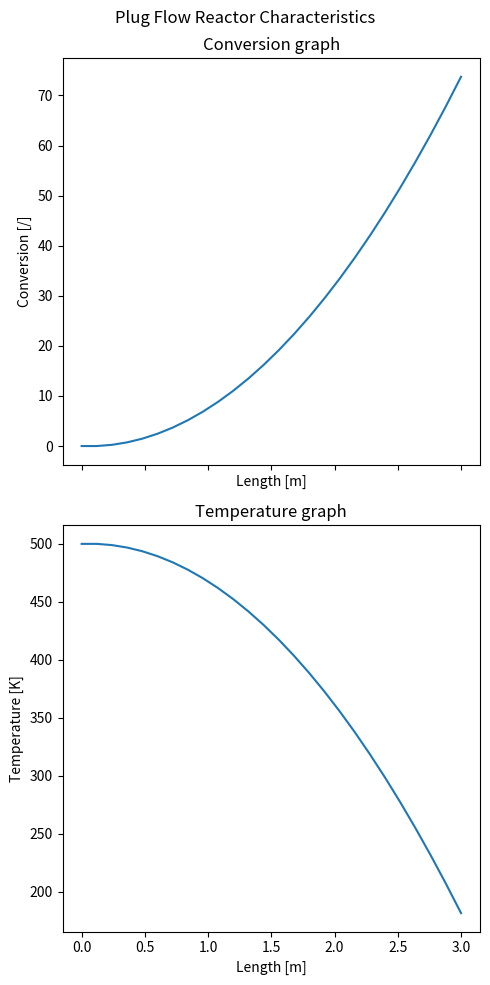

Recreate this plot in Python.
import numpy as np
from matplotlib import pyplot as plt

#
# Data :
#

L = 3  # Length [m]
d = 0.2  # Length [m]
p = 2  # Pressure [bar]
T0 = 500  # Temperature [K]
k = 4 * (10 ** 5) * np.exp(-25000 / (8.314 * T0))
r = k * p  # Reaction rate [mol/s]
deltaH = 20000  # Enthalpy [J/kg]
area = np.pi * (d / 2) ** 2
MA = 50  # Molar mass [kg/kmol]
cp = 1200  # Heat Capacity [J/kg.K]
Tf = 650  # Furnace temperature [K]
U = 140  # Heat transfer coefficient[W/m2*K]
mdot = 1000 * MA / 3600  # Mass flux

# Computation

Zstart = 0
Zend = 3
Tstart = 500
Xstart = 0

for n in [25]:
    h = (Zend - Zstart) / n
    Z = np.linspace(Zstart, Zend, n + 1)
    T = np.zeros(n + 1)
    X = np.zeros(n + 1)
    X[0] = Xstart
    T[0] = Tstart
    for i in range(n):
        X[i + 1] = X[i] + h * Z[i] * r * area * 1000 / 3600
        T[i + 1] = T[i] + h * Z[i] * r * (-deltaH) * area / (mdot * cp)

#
# Graphical part
#

fig, (ax1, ax2) = plt.subplots(2, sharex=True, figsize=(5, 10), layout='tight')
fig.suptitle('Plug Flow Reactor Characteristics')

ax1.plot(Z, X)
ax1.set_title('Conversion graph')
ax1.set(xlabel='Length [m]', ylabel='Conversion [/]')
ax2.plot(Z, T)
ax2.set_title('Temperature graph')
ax2.set(xlabel='Length [m]', ylabel='Temperature [K]')
plt.show()
